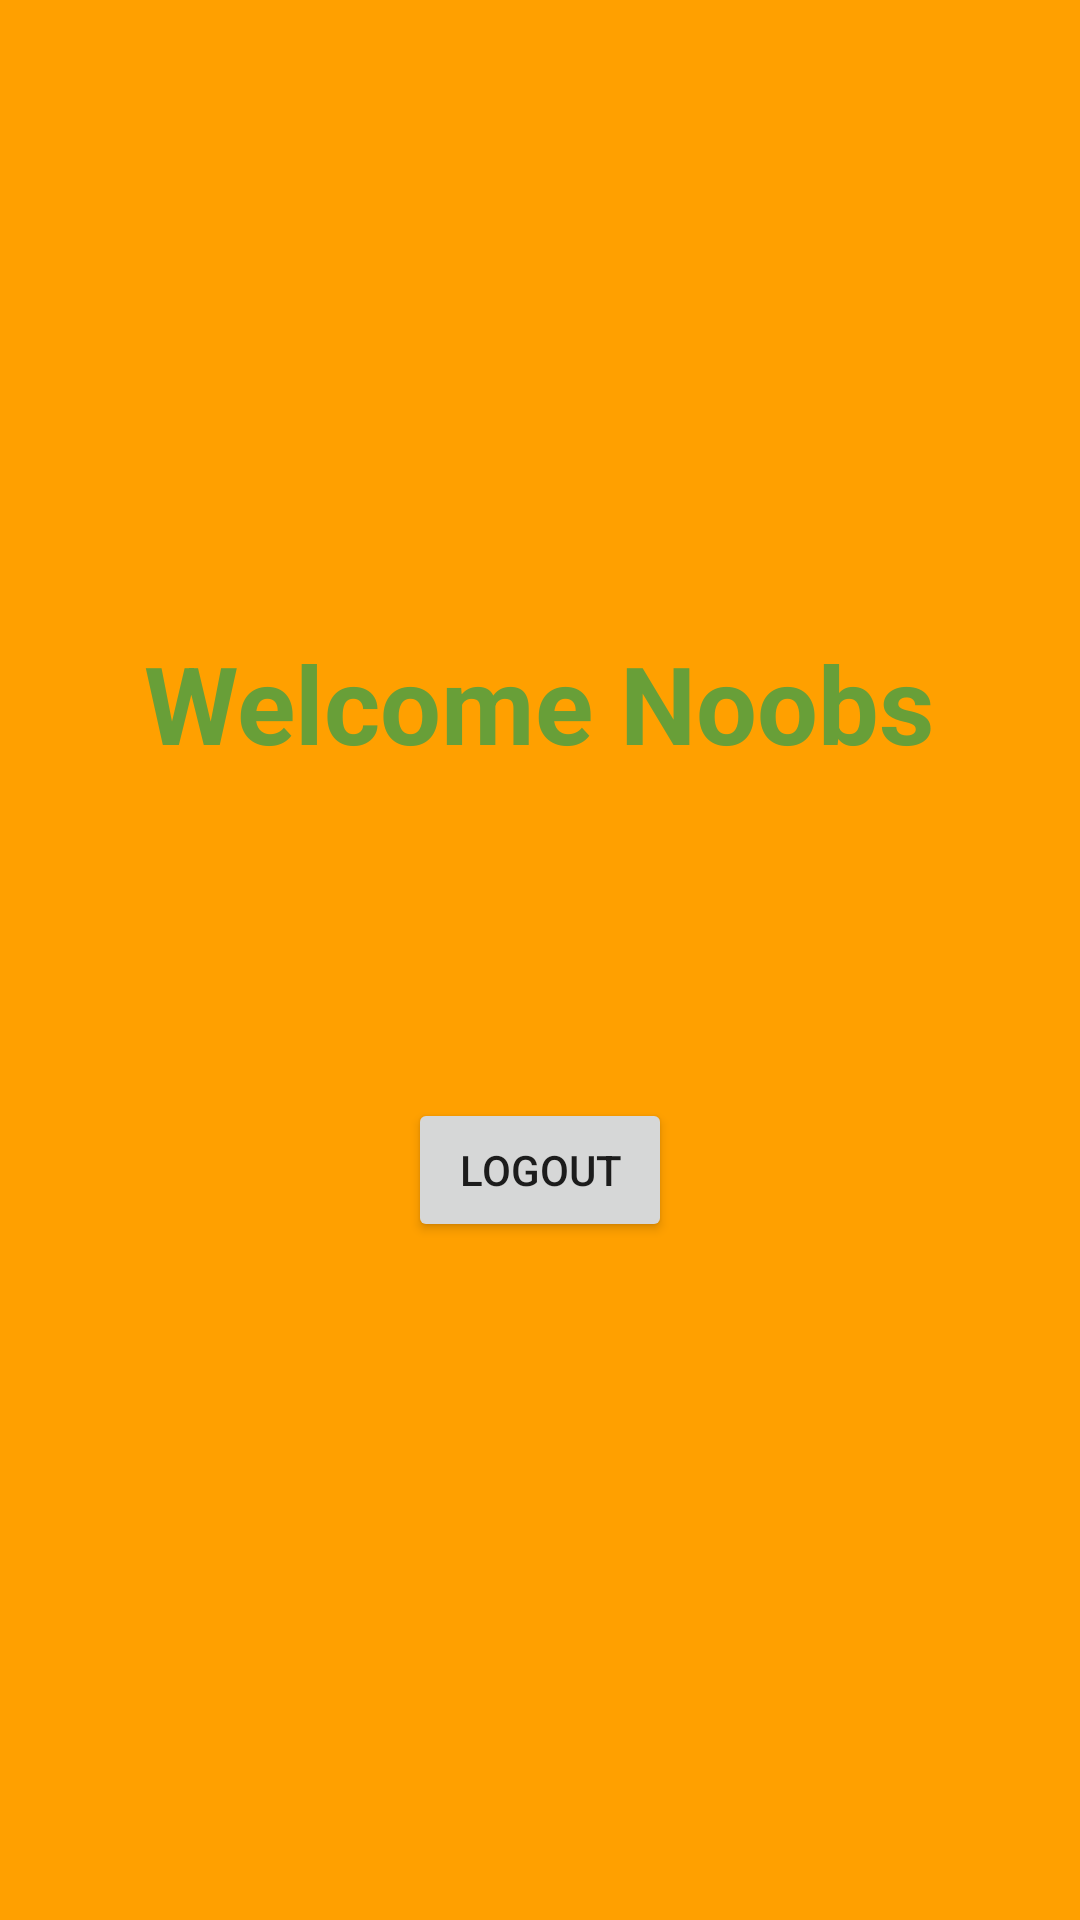

This screen was rendered from an Android layout file. Write that file and the resources it references.
<!-- AndroidManifest.xml: application theme Theme.EmailAndOtpLogin -->
<!-- res/layout/activity_forth.xml -->
<?xml version="1.0" encoding="utf-8"?>
<RelativeLayout xmlns:android="http://schemas.android.com/apk/res/android"
    xmlns:app="http://schemas.android.com/apk/res-auto"
    xmlns:tools="http://schemas.android.com/tools"
    android:layout_width="match_parent"
    android:layout_height="match_parent"
    android:background="#FFA000"
    tools:context=".Forth">

    <Button
        android:id="@+id/button7"
        android:layout_width="wrap_content"
        android:layout_height="wrap_content"
        android:layout_alignParentTop="true"
        android:layout_centerHorizontal="true"
        android:layout_marginTop="366dp"
        android:text="Logout" />

    <TextView
        android:id="@+id/textView"
        android:layout_width="wrap_content"
        android:layout_height="wrap_content"
        android:layout_alignParentTop="true"
        android:layout_centerHorizontal="true"
        android:layout_marginTop="210dp"
        android:text="Welcome Noobs"
        android:textColor="#689F38"
        android:textSize="36sp"
        android:textStyle="bold" />

    <ImageView
        android:id="@+id/imageView"
        android:layout_width="wrap_content"
        android:layout_height="wrap_content"
        android:layout_alignParentStart="true"
        android:layout_alignParentTop="true"
        android:layout_centerHorizontal="true"
        android:layout_marginStart="139dp"
        android:layout_marginTop="46dp"
        tools:srcCompat="@tools:sample/avatars" />
</RelativeLayout>
<!-- resources referenced by this layout -->
<resources>
  <style name="Theme.EmailAndOtpLogin" parent="Theme.AppCompat.DayNight.DarkActionBar">
          
          <item name="colorPrimary">@color/purple_500</item>
          <item name="colorPrimaryVariant">@color/purple_700</item>
          <item name="colorOnPrimary">@color/white</item>
          
          <item name="colorSecondary">@color/teal_200</item>
          <item name="colorSecondaryVariant">@color/teal_700</item>
          <item name="colorOnSecondary">@color/black</item>
          
          <item name="android:statusBarColor" tools:targetApi="l">?attr/colorPrimaryVariant</item>
          
      </style>
  <!-- not gathered from this repository: default colours our renderer supplied (Android Studio template values) -->
  <color name="purple_500">#FF6200EE</color>
  <color name="purple_700">#FF3700B3</color>
  <color name="teal_200">#FF03DAC5</color>
  <color name="teal_700">#FF018786</color>
  <color name="black">#FF000000</color>
  <color name="white">#FFFFFFFF</color>
</resources>
